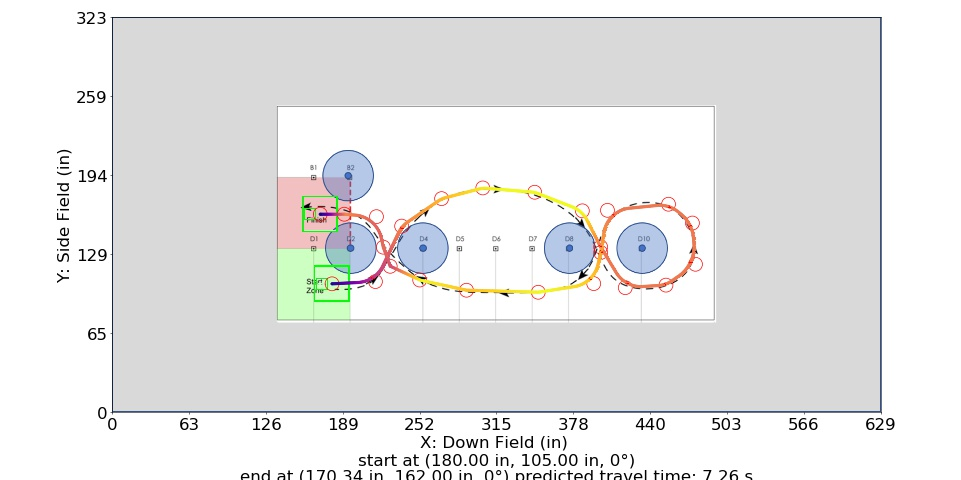

The file beside this chart, header and first rows:
Distance (in), Time (s), X (in), Y (in), Velocity (in/s), Orientation (deg), Touch, Way X (in), Way Y (in), Way Velocity (in/s), Way Orientation (deg), Way Turn Radius (in), Touch this Point
0.0, 0.0, 180.0, 105.0, 0.0, 0.0, 0, 180.0, 105.0, 0.0, 0.0, 6.0, 0.0
1, 0.1667, 181, 105.1, 12.0, 0.0, 0, 215.5, 106.8, 180.0, 0.0, 24.0, 1.0
2, 0.25, 182, 105.1, 12.0, 0.0, 0, 237.0, 152.3, 180.0, 0.0, 24.0, 1.0
3, 0.3333, 183, 105.2, 12.0, 0.0, 0, 269.7, 174.8, 180.0, 0.0, 24.0, 0.0
4, 0.4167, 184, 105.2, 12.0, 0.0, 0, 303.5, 183.5, 180.0, 0.0, 24.0, 0.0
5, 0.5, 185, 105.3, 12.0, 0.0, 0, 346, 180.0, 180.0, 0.0, 24.0, 0.0
6, 0.5768, 186, 105.3, 14.05, 0.0, 0, 385.0, 164.8, 180.0, 0.0, 24.0, 0.0
7, 0.6425, 187, 105.4, 16.4, 0.0, 0, 400.0, 135.2, 120.0, 0.0, 24.0, 1.0
8, 0.6994, 188, 105.4, 18.74, 0.0, 0, 420.1, 101.8, 120.0, 0.0, 24.0, 1.0
9, 0.7496, 189, 105.5, 21.08, 0.0, 0, 453.5, 103.9, 120.0, 0.0, 24.0, 1.0
10, 0.7945, 190, 105.5, 23.42, 0.0, 0, 477.6, 121, 120.0, 0.0, 30.0, 1.0
11, 0.8352, 191, 105.6, 25.76, 0.0, 0, 475.1, 154.8, 120.0, 0.0, 30.0, 1.0
12, 0.8723, 192, 105.6, 28.11, 0.0, 0, 455.6, 170.2, 120.0, 0.0, 24.0, 1.0
13, 0.9065, 193, 105.7, 30.45, 0.0, 0, 405.6, 165.2, 120.0, 0.0, 24.0, 1.0
14, 0.9381, 194, 105.7, 32.79, 0.0, 0, 400.0, 130.6, 180.0, 0.0, 6.0, 1.0
15, 0.9676, 195, 105.8, 35.13, 0.0, 0, 394.3, 105.2, 180.0, 0.0, 24.0, 1.0
16, 0.9951, 196, 105.8, 37.48, 0.0, 0, 348.9, 98.09, 180.0, 0.0, 12.0, 0.0
17, 1.021, 197, 105.9, 39.82, 0.0, 0, 290.1, 99.76, 156.0, 0.0, 12.0, 0.0
18, 1.045, 198, 105.9, 42.16, 0.0, 0, 251.8, 108.1, 180.0, 0.0, 12.0, 0.0
19, 1.068, 199, 106, 44.5, 0.0, 0, 227.6, 119.3, 96.0, 0.0, 3.0, 0.0
20, 1.09, 200, 106, 46.84, 0.0, 0, 222.0, 135.0, 180.0, 0.0, 24.0, 0.0
21, 1.111, 201, 106.1, 49.19, 0.0, 0, 216.4, 160.0, 108.0, 0.0, 24.0, 0.0
22, 1.131, 202, 106.2, 51.53, 0.0, 0, 190.0, 162.0, 180.0, 0.0, 6.0, 0
23, 1.15, 203, 106.3, 53.87, 0.0, 0, 170.3, 162.0, 0.0, 0.0, 3.0, 0.0
24, 1.168, 204, 106.4, 56.21, 0.0, 0, , , , , , 
25, 1.186, 204.9, 106.6, 58.55, 0.0, 0, , , , , , 
26, 1.202, 205.9, 106.8, 60.9, 0.0, 0, , , , , , 
27, 1.218, 206.9, 107.1, 63.24, 0.0, 0, , , , , , 
28, 1.234, 207.8, 107.4, 65.58, 0.0, 0, , , , , , 
29, 1.249, 208.8, 107.7, 67.92, 0.0, 0, , , , , , 
30, 1.263, 209.7, 108.1, 70.26, 0.0, 0, , , , , , 
31, 1.277, 210.6, 108.6, 72.61, 0.0, 0, , , , , , 
32, 1.291, 211.5, 109, 74.95, 0.0, 0, , , , , , 
33, 1.304, 212.3, 109.5, 77.29, 0.0, 0, , , , , , 
34, 1.317, 213.2, 110, 79.63, 0.0, 1, , , , , , 
35, 1.329, 214, 110.6, 80.57, 0.0, 0, , , , , , 
36, 1.342, 214.8, 111.2, 81.51, 0.0, 0, , , , , , 
37, 1.354, 215.6, 111.8, 82.45, 0.0, 0, , , , , , 
38, 1.366, 216.3, 112.5, 83.39, 0.0, 0, , , , , , 
39, 1.378, 217, 113.2, 84.33, 0.0, 0, , , , , , 
40, 1.39, 217.7, 113.9, 85.27, 0.0, 0, , , , , , 
41, 1.401, 218.4, 114.7, 86.21, 0.0, 0, , , , , , 
42, 1.413, 219, 115.5, 87.15, 0.0, 0, , , , , , 
43, 1.424, 219.6, 116.3, 88.09, 0.0, 0, , , , , , 
44, 1.436, 220.2, 117.1, 89.03, 0.0, 0, , , , , , 
45, 1.447, 220.7, 118, 89.97, 0.0, 0, , , , , , 
46, 1.458, 221.2, 118.8, 90.91, 0.0, 0, , , , , , 
47, 1.469, 221.6, 119.7, 91.85, 0.0, 0, , , , , , 
48, 1.48, 222, 120.6, 92.78, 0.0, 0, , , , , , 
49, 1.49, 222.5, 121.5, 93.72, 0.0, 0, , , , , , 
50, 1.501, 222.9, 122.5, 94.66, 0.0, 0, , , , , , 
51, 1.511, 223.3, 123.4, 95.6, 0.0, 0, , , , , , 
52, 1.522, 223.7, 124.3, 96.54, 0.0, 0, , , , , , 
53, 1.532, 224.2, 125.2, 97.48, 0.0, 0, , , , , , 
54, 1.542, 224.6, 126.1, 98.42, 0.0, 0, , , , , , 
55, 1.552, 225, 127, 99.36, 0.0, 0, , , , , , 
56, 1.562, 225.4, 127.9, 100.3, 0.0, 0, , , , , , 
57, 1.572, 225.9, 128.8, 101.2, 0.0, 0, , , , , , 
58, 1.582, 226.3, 129.7, 102.2, 0.0, 0, , , , , , 
59, 1.592, 226.7, 130.6, 103.1, 0.0, 0, , , , , , 
... 725 more rows
